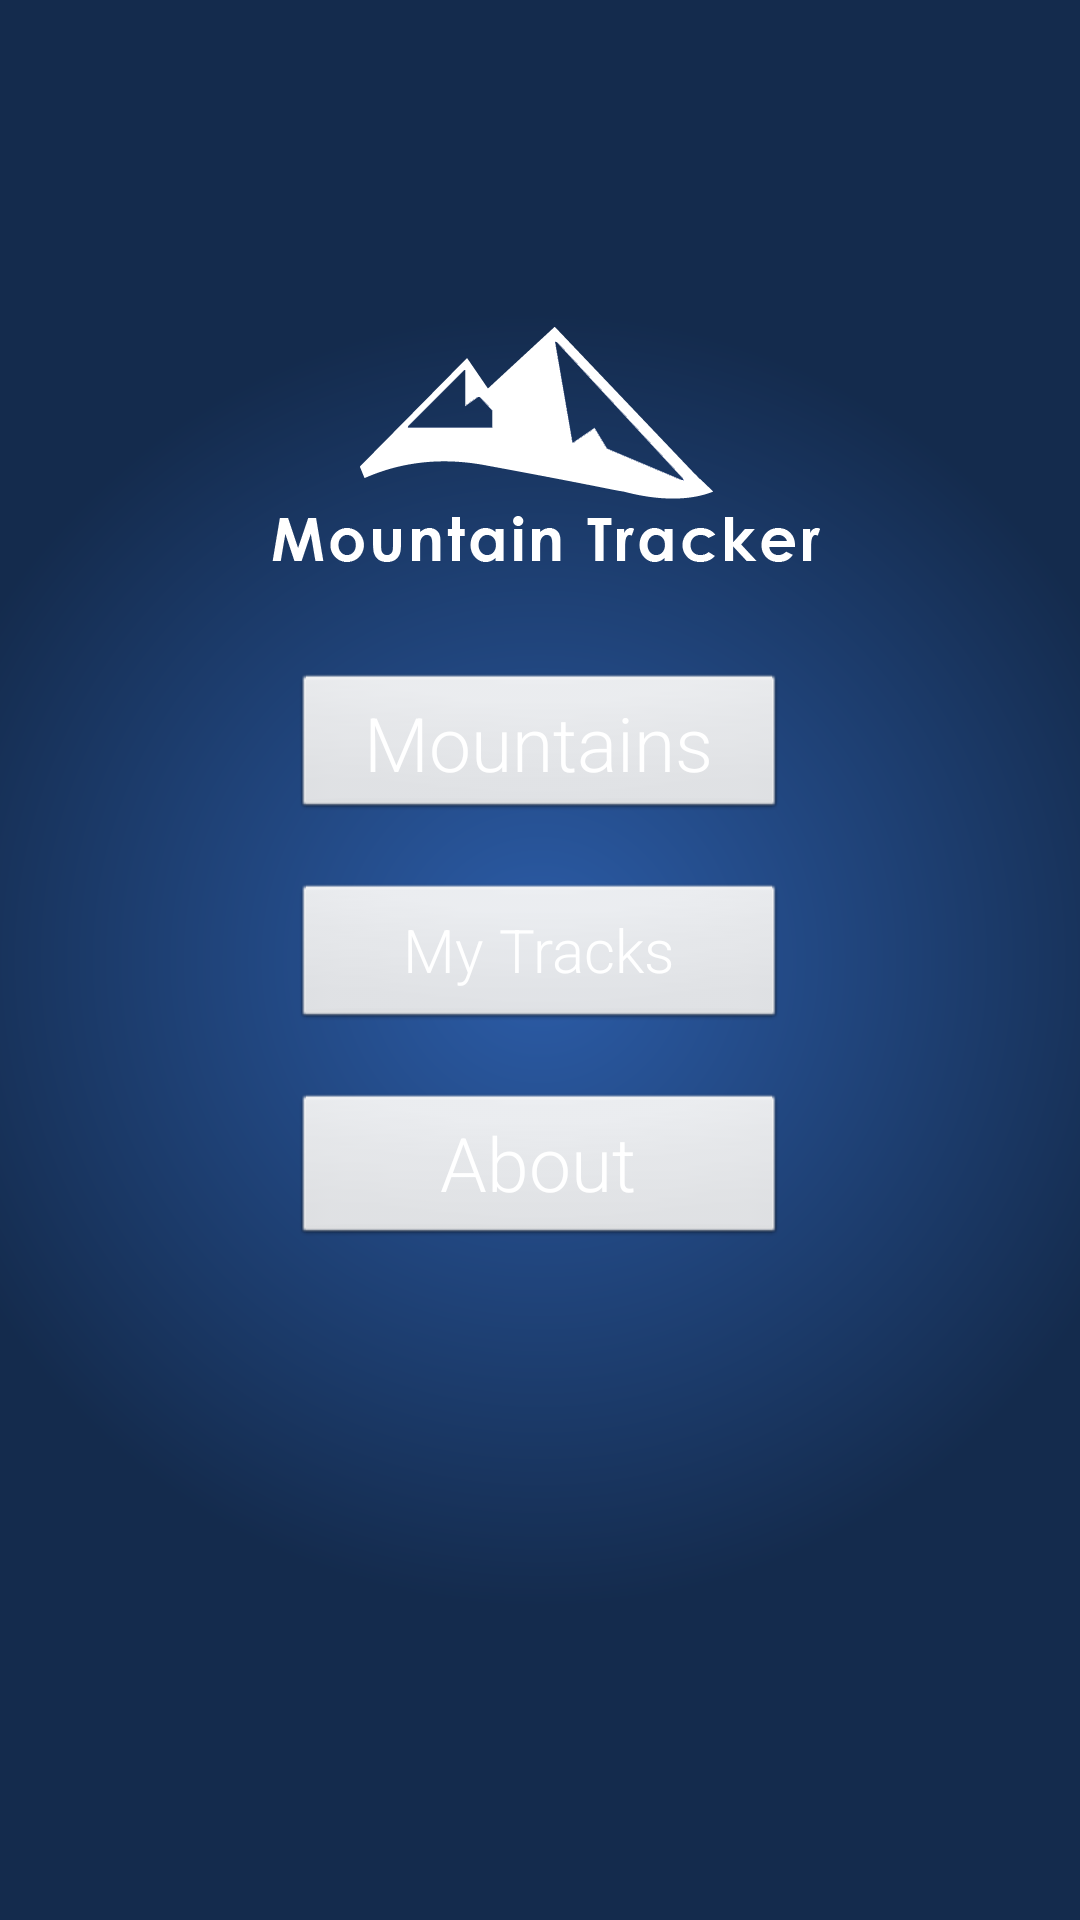

The Android layout XML behind this screen, and the referenced resources:
<!-- AndroidManifest.xml: application theme AppTheme -->
<!-- res/layout/main_layout.xml -->
<?xml version="1.0" encoding="utf-8"?>
<android.support.v4.widget.DrawerLayout
    xmlns:android="http://schemas.android.com/apk/res/android"
    android:id="@+id/navigation_drawer_layout"
    android:layout_height="match_parent"
    android:layout_width="match_parent">
    <RelativeLayout xmlns:android="http://schemas.android.com/apk/res/android"
    android:layout_width="match_parent"
    android:layout_height="match_parent"
    android:background= "@drawable/background"
    android:gravity="center_horizontal"
    android:orientation="vertical" >

    <LinearLayout
        android:id="@+id/linearLayout1"
        android:layout_width="fill_parent"
        android:layout_height="wrap_content"
        android:layout_alignParentLeft="true"
        android:layout_alignParentStart="true"
        android:layout_centerVertical="true"
        android:gravity="center_horizontal"
        android:orientation="vertical" >

        <Button
            android:id="@+id/main_mountain_btn"
            android:layout_width="165dp"
            android:layout_height="50dp"
            android:layout_margin="10dp"
            android:text="@string/main_mountain"
            android:textColor="#ffffff"
            android:fontFamily="sans-serif-light"
            android:textSize="25sp" />

        <Button
            android:id="@+id/main_tracks_btn"
            android:layout_width="165dp"
            android:layout_height="50dp"
            android:layout_margin="10dp"
            android:text="@string/main_tracks_btn"
            android:fontFamily="sans-serif-light"
            android:textColor="#ffffff"
            android:textSize="20sp" >
        </Button>

        <Button
            android:id="@+id/main_about_btn"
            android:layout_width="165dp"
            android:layout_height="0dp"
            android:layout_margin="10dp"
            android:layout_weight="0.42"
            android:text="@string/main_about_btn"
            android:fontFamily="sans-serif-light"
            android:textColor="#ffffff"
            android:textSize="25sp" />

    </LinearLayout>

    <ImageView
        android:id="@+id/main_logo"
        android:layout_width="wrap_content"
        android:layout_height="wrap_content"
        android:layout_above="@+id/linearLayout1"
        android:layout_centerHorizontal="true"
        android:layout_marginBottom="20dp"
        android:contentDescription="@string/main_logo_description"
        android:src="@drawable/logo" />

</RelativeLayout>
    
    <ListView
        android:id="@+id/navigation_drawer_list"
        android:layout_width="240dp"
        android:layout_height="match_parent"
        android:layout_gravity="left|start"
        android:choiceMode="singleChoice"
        android:divider="@android:color/transparent"
        android:dividerHeight="3dp"
        android:background="#ffeeee"></ListView>

</android.support.v4.widget.DrawerLayout>
<!-- resources referenced by this layout -->
<resources>
  <!-- drawable background (drawable) -->
  <?xml version="1.0" encoding="utf-8"?>
      <shape xmlns:android="http://schemas.android.com/apk/res/android" android:shape="rectangle" >
      <gradient
          android:type="radial"
          android:startColor="#FF2c5da9"
          android:endColor="#FF142B4D"
          android:gradientRadius="500%p"
          android:centerX="50%"
          android:centerY="50%"
          android:angle="10"
          android:centerColor="#FF142B4D"
      />
  
      
      </shape>
  <!-- drawable logo: png bitmap (drawable-hdpi, 12921 bytes) -->
  <string name="main_about_btn">About</string>
  <string name="main_logo_description">Logo</string>
  <string name="main_mountain">Mountains</string>
  <string name="main_tracks_btn">My Tracks</string>
  <style name="AppTheme" parent="AppBaseTheme">
          
      </style>
  <style name="AppBaseTheme" parent="android:Theme.Light">
          
      </style>
</resources>
